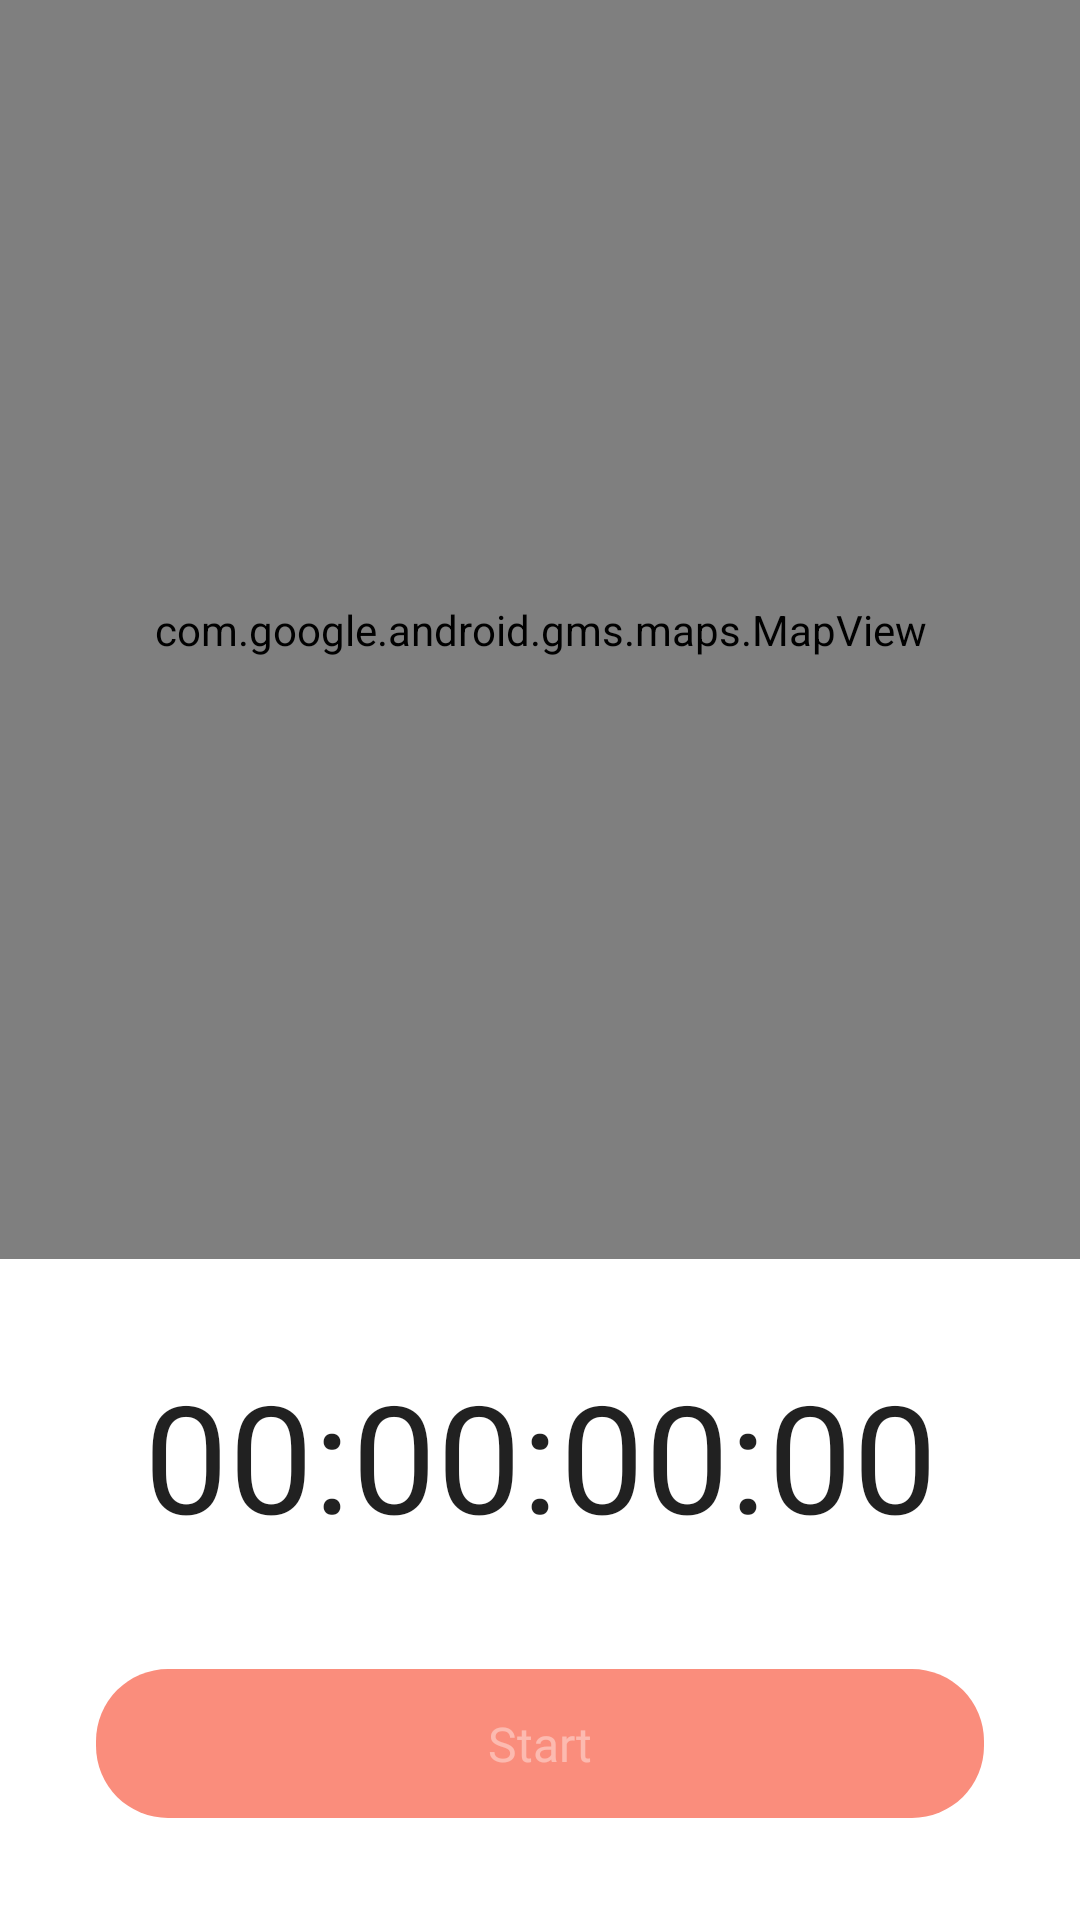

Reconstruct the res/layout file that produces this screen, plus the resources it refers to.
<!-- AndroidManifest.xml: application theme Theme.CarciNoFit. -->
<!-- res/layout/fragment_run_track.xml -->
<?xml version="1.0" encoding="utf-8"?>
<layout xmlns:android="http://schemas.android.com/apk/res/android"
    xmlns:app="http://schemas.android.com/apk/res-auto"
    xmlns:tools="http://schemas.android.com/tools">

    <androidx.constraintlayout.widget.ConstraintLayout
        android:layout_width="match_parent"
        android:layout_height="match_parent"
        android:paddingBottom="24dp">

        <com.google.android.gms.maps.MapView
            android:id="@+id/mapView"
            android:layout_width="match_parent"
            android:layout_height="0dp"
            android:layout_marginBottom="32dp"
            app:layout_constraintBottom_toTopOf="@id/tvTimer"
            app:layout_constraintEnd_toEndOf="parent"
            app:layout_constraintHorizontal_bias="0.5"
            app:layout_constraintStart_toStartOf="parent"
            app:layout_constraintTop_toTopOf="parent" />


        <com.google.android.material.textview.MaterialTextView
            android:id="@+id/tvTimer"
            style="@style/Headline1"
            android:layout_width="wrap_content"
            android:layout_height="wrap_content"
            android:layout_marginBottom="32dp"
            android:text="@string/_0"
            android:textSize="50sp"
            app:layout_constraintBottom_toTopOf="@+id/btnToggleRun"
            app:layout_constraintEnd_toEndOf="parent"
            app:layout_constraintHorizontal_bias="0.5"
            app:layout_constraintStart_toStartOf="parent" />


        <com.google.android.material.button.MaterialButton
            android:id="@+id/btnToggleRun"
            style="@style/ButtonPrimary"
            android:layout_width="match_parent"
            android:layout_height="wrap_content"
            android:layout_marginHorizontal="32dp"
            android:layout_marginBottom="4dp"
            android:text="@string/start"
            android:enabled="false"
            app:layout_constraintBottom_toTopOf="@id/btnFinishRun"
            app:layout_constraintEnd_toEndOf="parent"
            app:layout_constraintStart_toStartOf="parent"
            app:layout_constraintVertical_bias="1" />

        <com.google.android.material.button.MaterialButton
            android:id="@+id/btnFinishRun"
            style="@style/ButtonSecondary"
            android:layout_width="match_parent"
            android:layout_height="wrap_content"
            android:layout_marginHorizontal="32dp"
            android:text="Finish"
            android:visibility="gone"
            app:layout_constraintBottom_toBottomOf="parent"
            app:layout_constraintEnd_toEndOf="parent"
            app:layout_constraintStart_toStartOf="parent"
            tools:visibility="visible" />

        <TextView
            android:id="@+id/cancelBtn"
            android:layout_width="match_parent"
            android:layout_height="wrap_content"
            android:layout_marginTop="28dp"
            android:text="Cancel Run"
            android:textAlignment="center"
            android:textColor="@color/design_default_color_error"
            android:textSize="20sp"
            android:visibility="gone"
            app:layout_constraintBottom_toBottomOf="parent"
            app:layout_constraintEnd_toEndOf="parent"
            app:layout_constraintStart_toStartOf="parent"
            app:layout_constraintTop_toBottomOf="@+id/btnToggleRun"
            app:layout_constraintVertical_bias="0.0" />

    </androidx.constraintlayout.widget.ConstraintLayout>
</layout>
<!-- resources referenced by this layout -->
<resources>
  <string name="_0">00:00:00:00</string>
  <string name="start">Start</string>
  <style name="ButtonPrimary" parent="Widget.MaterialComponents.Button">
          <item name="android:layout_width">wrap_content</item>
          <item name="backgroundTint">@color/secondaryColor</item>
          <item name="android:layout_height">wrap_content</item>
          <item name="android:textColor">@color/color_state_text</item>
          <item name="android:textSize">16sp</item>
          <item name="android:padding">14dp</item>
          <item name="android:stateListAnimator">@null</item>
          <item name="android:letterSpacing">0</item>
          <item name="textAllCaps">false</item>
          <item name="cornerRadius">24dp</item>
          <item name="android:fontFamily">@font/rubik_bold</item>
          <item name="fontFamily">@font/rubik_bold</item>
      </style>
  <style name="ButtonSecondary" parent="Widget.MaterialComponents.Button">
          <item name="android:layout_width">wrap_content</item>
          <item name="backgroundTint">@color/background</item>
          <item name="android:layout_height">wrap_content</item>
          <item name="android:stateListAnimator">@null</item>
          <item name="android:textColor">@color/black</item>
          <item name="android:textSize">16dp</item>
          <item name="android:padding">14dp</item>
          <item name="android:letterSpacing">0</item>
          <item name="textAllCaps">false</item>
          <item name="cornerRadius">24dp</item>
          <item name="android:fontFamily">@font/rubik_bold</item>
          <item name="fontFamily">@font/rubik_bold</item>
      </style>
  <style name="Headline1" parent="Widget.MaterialComponents.TextView">
          <item name="android:textSize">20sp</item>
          <item name="android:fontFamily">@font/rubik_bold</item>
          <item name="android:letterSpacing">0.009</item>
          <item name="fontFamily">@font/rubik_bold</item>
          <item name="android:textColor">@color/high_primary</item>
      </style>
  <style name="Theme.CarciNoFit." parent="Theme.MaterialComponents.Light.NoActionBar">
          
          <item name="colorPrimary">@color/secondaryColor</item>
          <item name="colorPrimaryVariant">@color/secondaryDarkColor</item>
          <item name="colorOnPrimary">@color/primary</item>
          
          <item name="colorSecondary">@color/secondaryLightColor</item>
          <item name="colorSecondaryVariant">@color/secondaryColor</item>
          <item name="colorOnSecondary">@color/black</item>
  
          <item name="windowActionBar">false</item>
          <item name="windowNoTitle">true</item>
          
          <item name="android:windowTranslucentStatus">true</item>
          <item name="android:statusBarColor" tools:targetApi="l">?attr/colorPrimaryVariant</item>
          
      </style>
  <color name="secondaryColor">#fa8d7c</color>
  <color name="background">#f3f3f3</color>
  <color name="black">#FF000000</color>
  <color name="high_primary">#DE000000</color>
  <color name="secondaryDarkColor">#c45e50</color>
  <color name="primary">#CCCCCC</color>
  <color name="secondaryLightColor">#ffbeab</color>
</resources>
